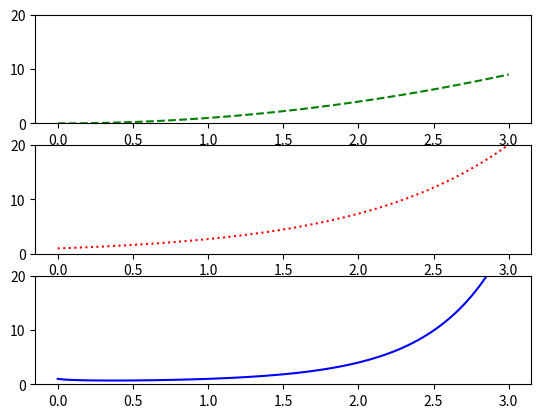

Reproduce this figure in Python.
import math
import numpy as np
import matplotlib.pyplot as plt

x=np.linspace(0,3, 100)
y=x**2
y1 = (math.e)**x
y2 = x**x


plt.subplot(3,1,1)
plt.ylim(0, 20)
plt.plot(x,y,'green',linestyle="--",label="(x^2)")


plt.subplot(3,1,2)
plt.ylim(0, 20)
plt.plot(x,y1,'red',linestyle=":",label="e^x",)


plt.subplot(3,1,3)
plt.ylim(0, 20)
plt.plot(x,y2,'blue',linestyle="-",label="(x^x)")

plt.show()

